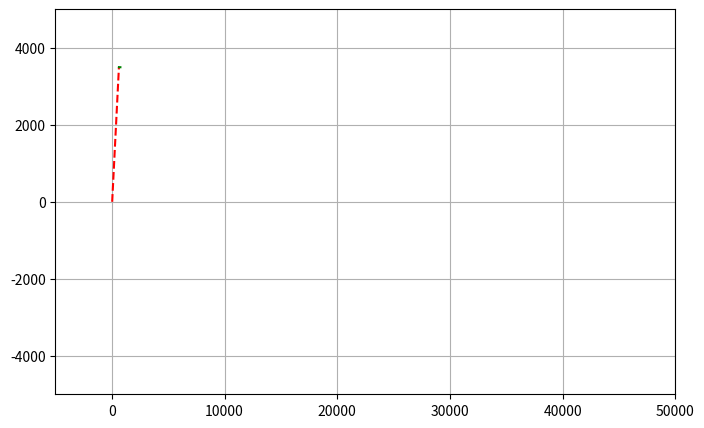

Here is the Python script that generated this plot: (Note: this script raises an exception after producing the figure.)
import numpy as np
import matplotlib.pyplot as plt
from matplotlib import animation

# Constantes
# G en m3 kg-1 s-2
G = 6.674*(10**(-11))
# dt donc échelle de temps (un grand dt fait passer le temps plus vite)
dt = 10000000
# Nombre de frames pour le rendu
frames = 1000

# VECTEURS S : [x , y , Vx , Vy]
# Corps 1
m1 = 10000
s1 = [0,0,30,0]
liste_s1_x = []  # Liste qui servent à tracer le trajet du corps
liste_s1_y = []
liste_s1_x.append(s1[0])
liste_s1_y.append(s1[1])
# Corps 2
m2 = 1
s2 = [500,3500,130,0]
liste_s2_x = []  # Liste qui servent à tracer le trajet du corps
liste_s2_y = []
liste_s2_x.append(s2[0])
liste_s2_y.append(s2[1])

# Calcul de la force de gravitation (en N)
def Fab(ma, mb, d) :
    return G*ma*mb/(d**2)

# Calcul de la distance entre 2 corps (en m)
def d(sa, sb) :
    return np.sqrt((sb[1]-sa[1])**2 + (sb[0]-sa[0])**2)

# Calcul des composantes du vecteur qui sépare 2 objets (divisé par la distance pour le normer)
def vecteur_AB(A, B) :
    return [ B[0]-A[0] , B[1]-A[1] ] / d(A,B)

# Fonction qui met à jours les positions à chaque itération en calculant les forces, vitesses, positions
def update_pos(s1, s2) :
    
    distance = d(s1, s2)
    #print("Distance Terre -> Soleil :",distance)
    F = Fab(m1, m2, distance)
    
    # Permet de récupérer l'orientation de la force de gravité pour l'appliquer dans la bonne direction
    vect_grav12 = vecteur_AB(s1,s2)
    vect_grav21 = vecteur_AB(s2,s1)
    
    # BRAINSTORM POUR CORRIGER LA TRAJECTOIRE DE L'OBJET QUAND IL A UNE VITESSE INITIALE
    # Il faut récupérer le vecteur et changer son orientation
    # Soit je le met normal au vecteur gravité mais ça a pas trop de sens ?
    # je l'additionne au vecteur gravité pour avoir sa nouvelle direction ?
    # EST - CE QUE JE FAIS LA TRANSFORMATION AVANT OU APRES AVOIR APPLIQUE LA 2EME LDN ?
    
    '''
    vect_vit2 = vecteur_vitesse(s2)
    vect_vit2 = [vect_vit2[0]+vect_grav21[0] , vect_vit2[1]+vect_grav21[1]]
    vect_vit2 = vect_vit2 / np.sqrt(vect_vit2[0]**2 + vect_vit2[1]**2)
    print(vect_vit2)
    '''
    
    # Application de la deuxième loi de Newton sur le corps 1
    s1[0] = s1[0] + (1/2)*F/m1*(dt**2)*vect_grav12[0] + s1[2]
    s1[1] = s1[1] + (1/2)*F/m1*(dt**2)*vect_grav12[1] + s1[3]
    
    # Application de la deuxième loi de Newton sur le corps 2
    s2[0] = s2[0] + (1/2)*F/m2*(dt**2)*vect_grav21[0] + s2[2]
    s2[1] = s2[1] + (1/2)*F/m2*(dt**2)*vect_grav21[1] + s2[3]
    
    '''
    # TENTATIVE DE LE METTRE NORMAL AU VECTEUR GRAVITE
    # Je crée le vecteur pour avoir la vitesse de l'objet 2
    vect_vit2 = [s2[2],s2[3]]
    # Je récupère la norme du vecteur 2 pour connaître la vitesse de l'objet
    norme_vect_vit2 = np.sqrt(vect_vit2[0]**2 + vect_vit2[1]**2)
    # J'additionne le vecteur gravité et le vecteur vitesse pour avoir la direction de la nouvelle 'inertie' de l'objet
    vect_vit2 = [vect_vit2[0]+vect_grav21[0] , vect_vit2[1]+vect_grav21[1]]
    # Je normalise ce vecteur et je le multiplie par la norme originale afin de retrouver la vitesse d'origine
    vect_vit2 = vect_vit2/np.sqrt(vect_vit2[0]**2 + vect_vit2[1]**2)*norme_vect_vit2
    # Je change les paramètres de vitesse de l'objet
    s2[2] = vect_vit2[0]
    s2[3] = vect_vit2[1]
    
    # COPIE DE TOUT CA POUR LE CORPS 1
    vect_vit1 = [s1[2],s1[3]]
    norme_vect_vit1 = np.sqrt(vect_vit1[0]**2 + vect_vit1[1]**2)
    vect_vit1 = [vect_vit1[0]+vect_grav12[0] , vect_vit1[1]+vect_grav12[1]]
    vect_vit1 = vect_vit1/np.sqrt(vect_vit1[0]**2 + vect_vit1[1]**2)*norme_vect_vit1
    s1[2] = vect_vit1[0]
    s1[3] = vect_vit1[1]
    '''
    
    # ENFAIT C'EST TOUT FAUX, JE DIS QUE LA VITESSE EST CONSTANTE
    # CE QUI EST VRAIMENT PAS VRAI
    # Je devrai raisonner en conservation de l'énergie ? (Potentielle + cinétique)
    # OU ALORS JE REPASSE PAS PAR LA NORMALISATION
    # Faudrait peut etre reflechir juste en vecteur vu que ça me donne une vitesse en m/s
    
    # ON RECOMMENCE
    # Je crée le vecteur pour avoir la vitesse de l'objet 2
    vect_vit2 = [s2[2],s2[3]]
    # J'additionne le vecteur gravité et le vecteur vitesse pour avoir la nouvelle 'inertie' de l'objet
    vect_vit2 = [vect_vit2[0]+vect_grav21[0]*(1/2)*F/m2*(dt**2) , vect_vit2[1]+vect_grav21[1]*(1/2)*F/m2*(dt**2)]
    # Je change les paramètres de vitesse de l'objet
    s2[2] = vect_vit2[0]
    s2[3] = vect_vit2[1]
    # Pareil avec le corps 1
    vect_vit1 = [s1[2],s1[3]]
    vect_vit1 = [vect_vit1[0]+vect_grav12[0]*(1/2)*F/m1*(dt**2) , vect_vit1[1]+vect_grav12[1]*(1/2)*F/m1*(dt**2)]
    s1[2] = vect_vit1[0]
    s1[3] = vect_vit1[1]
    
    liste_s1_x.append(s1[0])
    liste_s1_y.append(s1[1])
    liste_s2_x.append(s2[0])
    liste_s2_y.append(s2[1])
    
    return s1, s2

# Bloc qui sert juste à print des infos pour quand je code, pas important
'''
distance = d(s1,s2)
print(distance)
Force = Fab(m1,m2,d(s1,s2))
print(Force)
vecteur12 = vecteur_AB(s1,s2)
vecteur21 = vecteur_AB(s2,s1)
print(vecteur12)
print(vecteur21)
'''

def animate(i) :
    update_pos(s1, s2)
    vect.set_data([s1[0],s2[0]],[s1[1],s2[1]])
    direction2.set_data([s2[0],s2[0]+s2[2]*1],[s2[1],s2[1]+s2[3]*1])
    corps1.set_data(s1[0],s1[1])
    corps2.set_data(s2[0],s2[1])
    traj1.set_data(liste_s1_x[:i],liste_s1_y[:i])
    traj2.set_data(liste_s2_x[:i],liste_s2_y[:i])
    print("Render :",i+1,'/',frames)
    return vect,

fig, ax = plt.subplots(1)

vect, = ax.plot([], [], linestyle='dashed', color='red')
direction2, = ax.plot([], [], color='green')
traj1, = ax.plot([], [])
corps1,  = ax.plot([], [], marker='o', markersize=15, color='purple')
traj2, = ax.plot([], [])
corps2,  = ax.plot([], [], marker='o', markersize=5, color='blue')

plt.grid()
plt.xlim(-5000,50000)
plt.ylim(-5000,5000)
ax.set_facecolor('white')
fig.set_facecolor('white')
fig.set_figheight(5)
fig.set_figwidth(8)

ani = animation.FuncAnimation(fig, animate, frames=frames, interval=50, blit=True, repeat=False)
ani.save("C:/Users/matdan/Desktop/Code/Python Phys Sim/gravite.gif", writer='pillow', fps=30)
